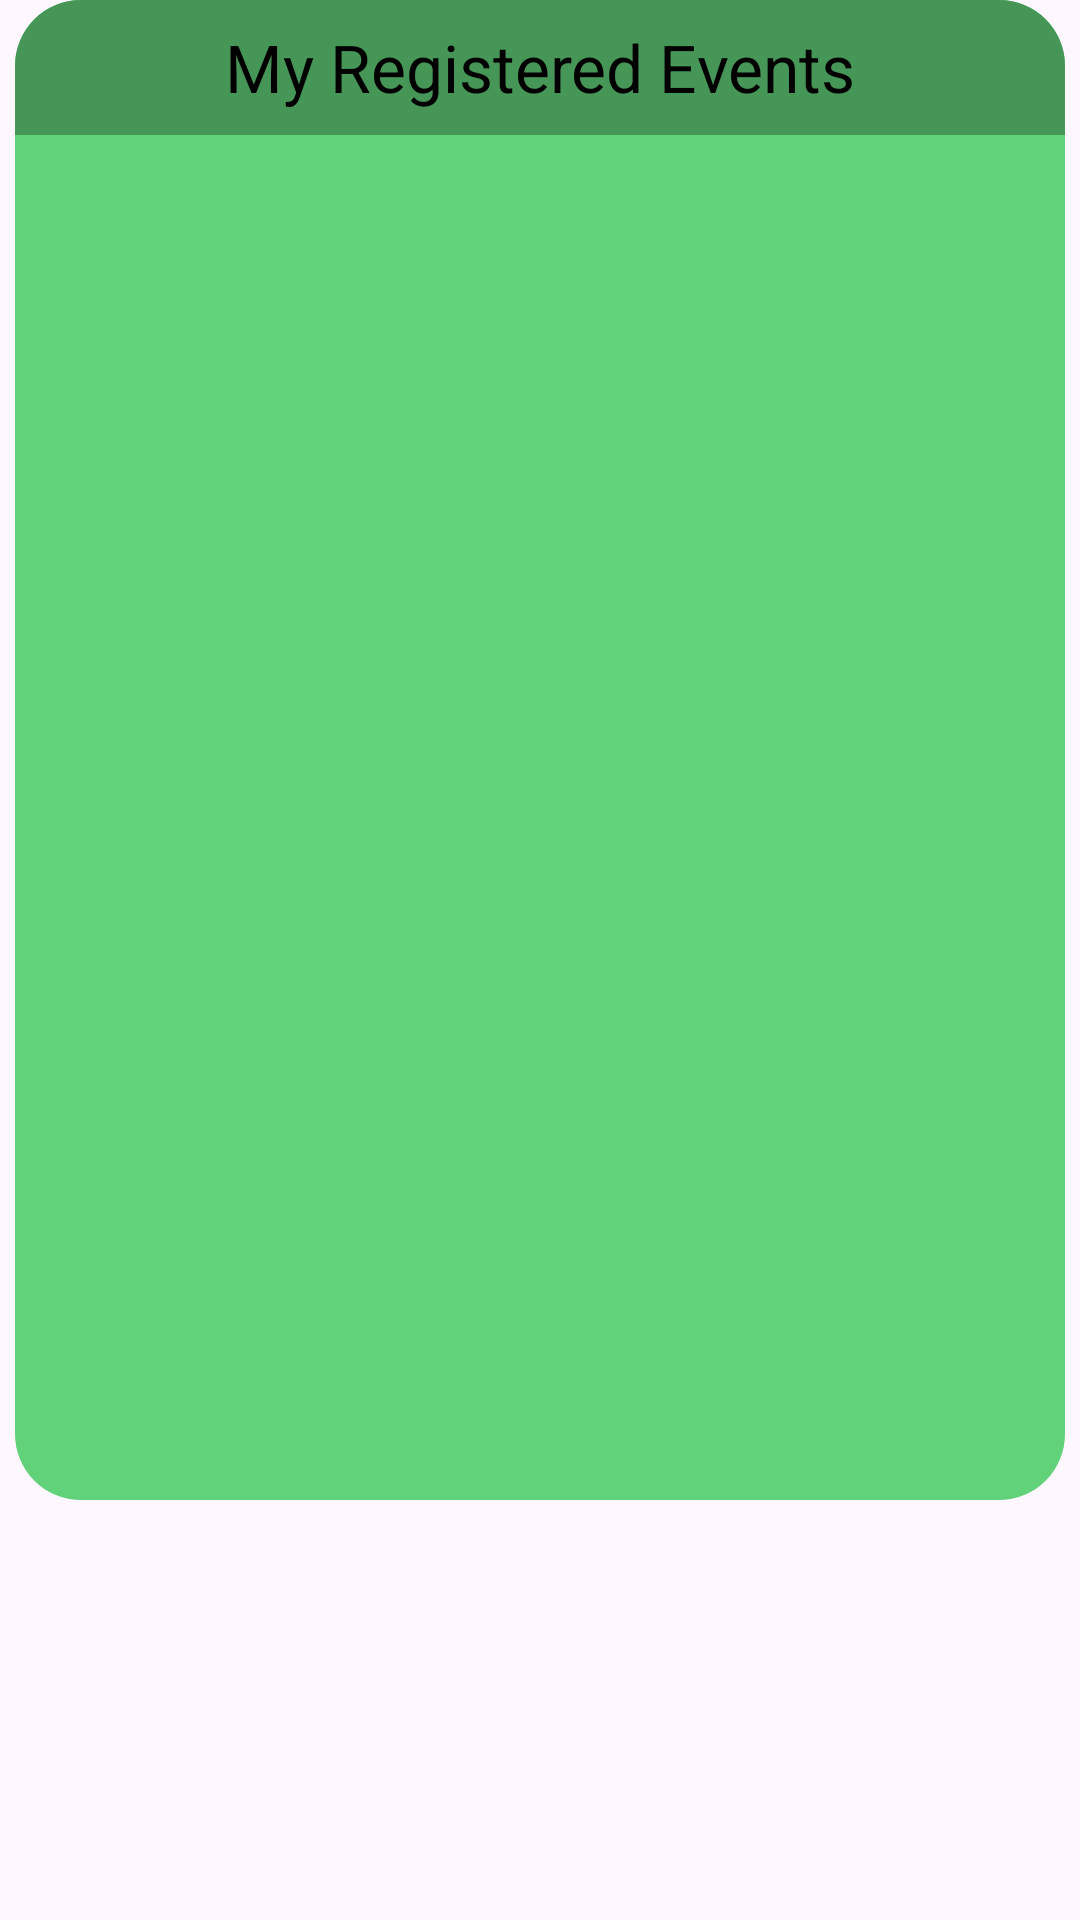

The Android layout XML behind this screen, and the referenced resources:
<!-- AndroidManifest.xml: application theme Theme.EventGate -->
<!-- res/layout/attendee_registered_dialog.xml -->
<?xml version="1.0" encoding="utf-8"?>
<androidx.constraintlayout.widget.ConstraintLayout xmlns:android="http://schemas.android.com/apk/res/android"
    xmlns:app="http://schemas.android.com/apk/res-auto"
    android:layout_width="wrap_content"
    android:layout_height="wrap_content"
    android:background="@android:color/transparent"
    app:layout_constraintEnd_toEndOf="parent"
    app:layout_constraintStart_toStartOf="parent"
    app:layout_constraintTop_toBottomOf="@id/userInfoContainer">

    <LinearLayout
        android:id="@+id/event_layout"
        android:layout_width="350dp"
        android:layout_height="500dp"
        android:layout_centerHorizontal="true"
        android:layout_marginTop="30dp"
        android:background="@drawable/attendee_list_rounded_corners"
        android:orientation="vertical"
        app:layout_constraintEnd_toEndOf="parent"
        app:layout_constraintStart_toStartOf="parent">

        <TextView
            android:id="@+id/registeredHeader"
            android:layout_width="match_parent"
            android:layout_height="45dp"
            android:background="@drawable/attendee_title_rounded_corners"
            android:gravity="center"
            android:text="My Registered Events"
            android:textAlignment="center"
            android:textColor="@color/black"
            android:textSize="22sp"
            app:layout_constraintTop_toTopOf="parent" />

        <ListView
            android:id="@+id/event_registered_list"
            android:layout_width="match_parent"
            android:layout_height="wrap_content"
            android:backgroundTint="#4CAF50"
            android:choiceMode="singleChoice"
            app:layout_constraintTop_toBottomOf="@+id/registeredHeader" />

    </LinearLayout>

</androidx.constraintlayout.widget.ConstraintLayout>
<!-- resources referenced by this layout -->
<resources>
  <color name="black">#FF000000</color>
  <!-- drawable attendee_list_rounded_corners (drawable) -->
  <?xml version="1.0" encoding="utf-8"?>
  <shape
      xmlns:android="http://schemas.android.com/apk/res/android"
      android:shape="rectangle">
      <corners android:radius="22dp"/>
      <solid android:color="@color/green" />
  </shape>
  <!-- drawable attendee_title_rounded_corners (drawable) -->
  <?xml version="1.0" encoding="utf-8"?>
  <shape xmlns:android="http://schemas.android.com/apk/res/android"
      android:shape="rectangle">
      <corners
          android:topLeftRadius="22dp"
          android:topRightRadius="22dp" />
      <solid android:color="@color/dark_green" />
  </shape>
  <style name="Theme.EventGate" parent="Base.Theme.EventGate" />
  <color name="green">#61D279</color>
  <color name="dark_green">#469658</color>
  <style name="Base.Theme.EventGate" parent="Theme.Material3.DayNight.NoActionBar">
          
          
      </style>
</resources>
